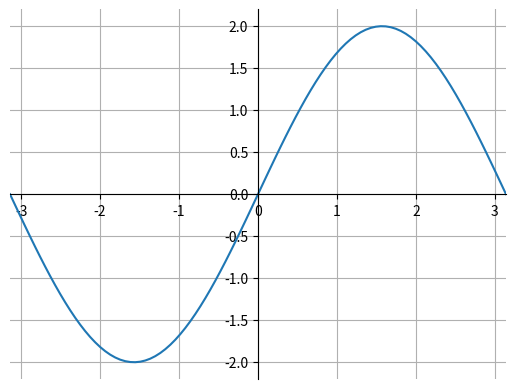

The script that saved this image:
import numpy as np
import matplotlib.pyplot as plt


fig = plt.figure()

x = np.linspace(-np.pi, np.pi, 100)
y = 2*np.sin(x)

ax = plt.gca()

ax.plot(x, y)
ax.grid(True)
ax.spines['left'].set_position('zero')
ax.spines['right'].set_color('none')
ax.spines['bottom'].set_position('zero')
ax.spines['top'].set_color('none')

plt.xlim(-np.pi,np.pi)


plt.show()
